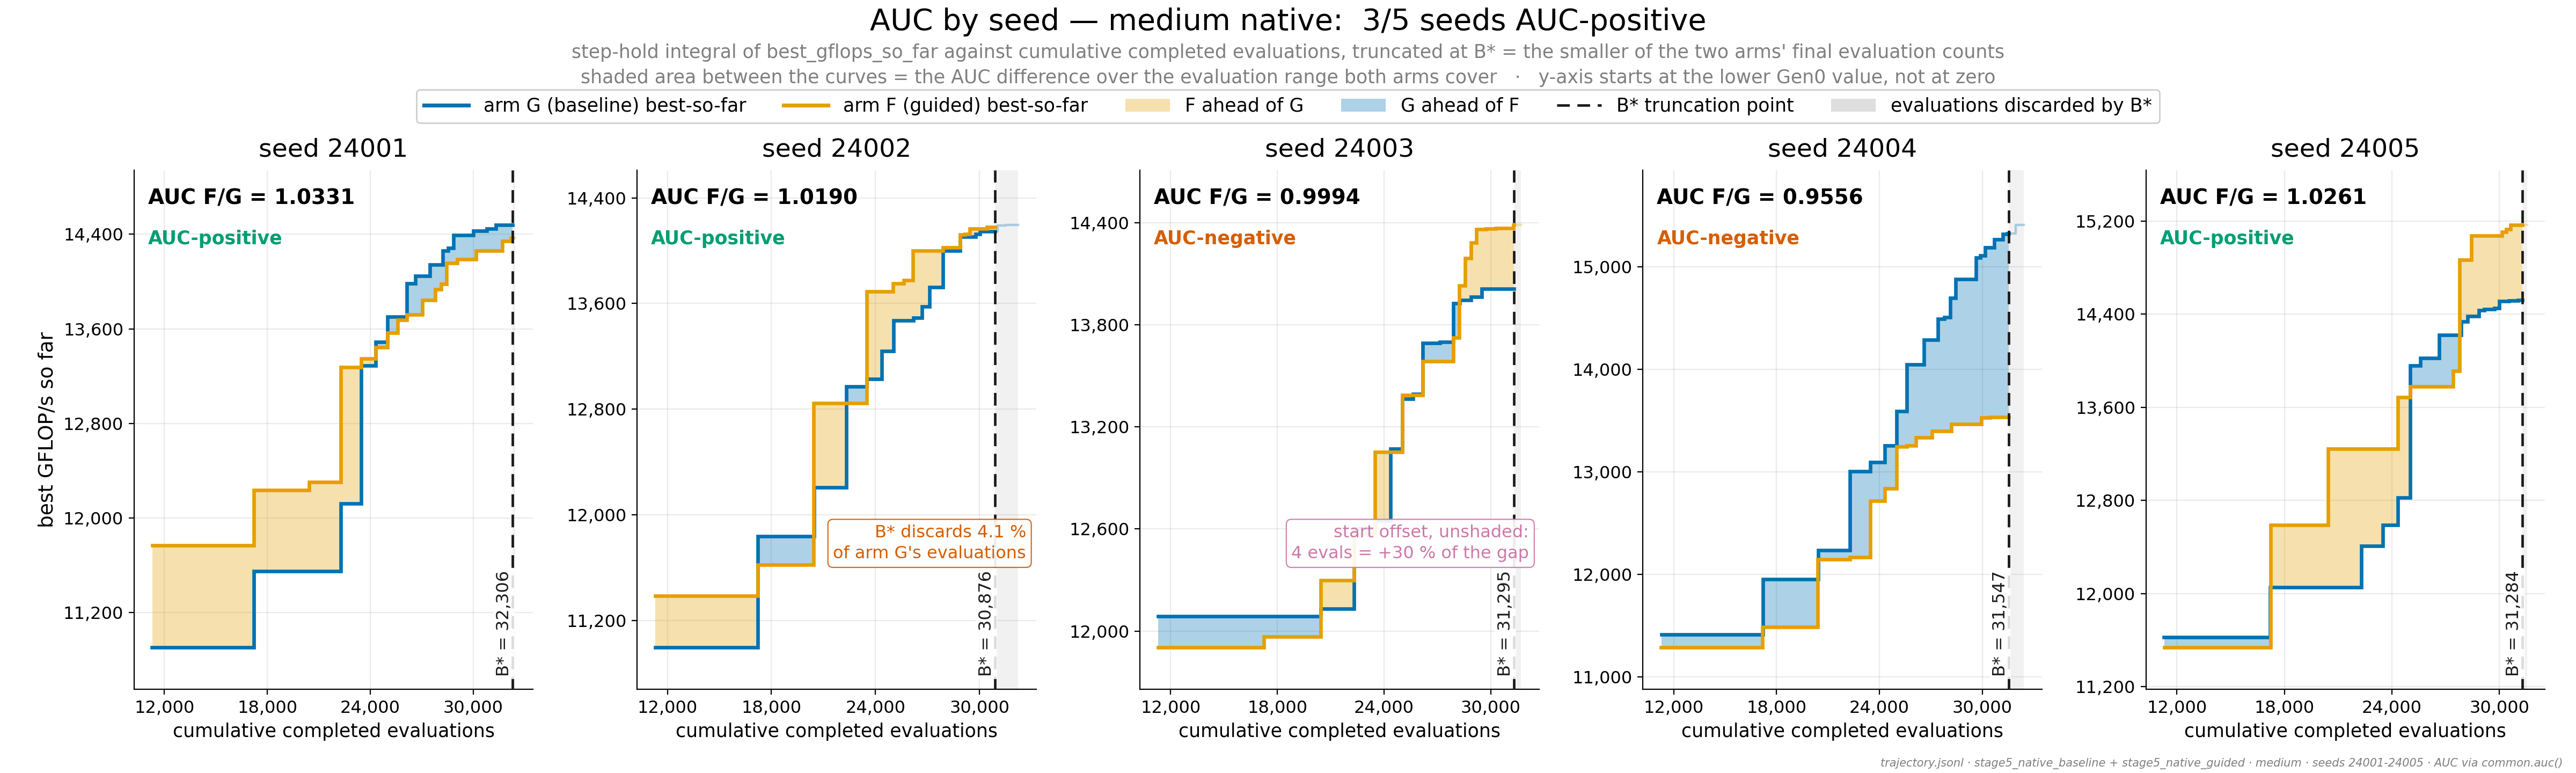

Write Python code to recreate this figure.
#!/usr/bin/env python3
"""APPENDIX -- AUC, medium native: both arms' best-so-far curves, per seed.

AUC is one of the three sub-criteria of the directional-consistency gate. It is
the step-hold integral of ``best_gflops_so_far`` against
``cumulative_complete_evals``, truncated at

    B* = min(final cumulative_complete_evals of arm G, of arm F)

and it is computed here by ``common.auc``, the same helper the analysis uses.

The main-deck evolution figures plot arm differences. These appendix panels do
the opposite on purpose: they show both absolute curves, because the question a
backup slide has to answer is what the search actually *did* -- how fast it
climbed, when it stalled, and how much of the run B* throws away.

Three things each panel carries that the deck does not currently state:

  * the signed area between the two curves. Orange where F is ahead, blue where
    G is ahead. That area is the AUC difference over the evaluation range both
    arms cover.
  * how much of one arm's run B* discards. On several seeds the truncation is
    not a rounding detail.
  * the start offset. ``common.auc`` starts each arm's integral at that arm's
    own first ``cumulative_complete_evals``, and the two arms do not finish
    Gen0 at the same evaluation count. The leftover one-sided sliver is
    therefore part of the metric but is *not* part of the shaded area, and on
    some seeds it is a large share of the total. Panels flag it when it is.

The y-axis starts at the lower of the two Gen0 values rather than at zero: the
run climbs tens of percent while the arms separate by a few percent, so a
zero-based axis would collapse both curves onto one line.

Run on the HOST:  python3 apx_auc_medium_native.py
"""
from __future__ import annotations

import bisect

import matplotlib.lines as mlines
import matplotlib.patches as mpatches
from matplotlib.ticker import FuncFormatter, MaxNLocator

import common as C

# --------------------------------------------------------------------------
# which block this figure is
# --------------------------------------------------------------------------
SHAPE = "medium"
LEVEL = "native"
BLOCK = f"{SHAPE} {LEVEL}"
OUT = "apx_auc_medium_native"
SRC_TAG = f"{C.ARM_DIR[(LEVEL, 'G')]} + {C.ARM_DIR[(LEVEL, 'F')]}"

FADE = 0.30            # alpha for everything past B*
FILL_ALPHA = 0.32      # signed area between the curves
DISCARD_MIN = 3.0      # annotate a discarded fraction at or above this %
OFFSET_MIN = 5.0       # annotate a start offset worth this % of the AUC gap

COMMA = FuncFormatter(lambda v, _pos: f"{v:,.0f}")


# --------------------------------------------------------------------------
# step-hold machinery -- deliberately the same semantics as common.auc
# --------------------------------------------------------------------------
def series(rows):
    """(xs, ys) for one arm: evaluation counts and best-so-far."""
    return ([r["cumulative_complete_evals"] for r in rows],
            [r["best_gflops_so_far"] for r in rows])


def hold(xs, ys, t):
    """Value in force at t under the step-hold rule common.auc integrates."""
    return ys[max(bisect.bisect_right(xs, t) - 1, 0)]


def common_grid(xg, xf, budget):
    """Every breakpoint of either arm inside the range both arms cover."""
    lo = max(xg[0], xf[0])
    pts = {lo, budget}
    pts.update(x for x in xg if lo <= x <= budget)
    pts.update(x for x in xf if lo <= x <= budget)
    return sorted(pts)


def seed_facts(seed):
    """Everything one panel needs, all computed from the artifacts."""
    rg = C.traj(LEVEL, "G", seed, SHAPE)
    rf = C.traj(LEVEL, "F", seed, SHAPE)
    xg, yg = series(rg)
    xf, yf = series(rf)

    budget = min(xg[-1], xf[-1])
    auc_g, auc_f = C.auc(rg, budget), C.auc(rf, budget)
    ratio = auc_f / auc_g
    delta = auc_f - auc_g

    grid = common_grid(xg, xf, budget)
    vg = [hold(xg, yg, t) for t in grid]
    vf = [hold(xf, yf, t) for t in grid]
    shaded = sum((grid[k + 1] - grid[k]) * (vf[k] - vg[k])
                 for k in range(len(grid) - 1))

    # the one-sided piece common.auc counts and the shaded area cannot show
    if xf[0] < xg[0]:
        offset_area = (xg[0] - xf[0]) * yf[0]
    elif xg[0] < xf[0]:
        offset_area = -(xf[0] - xg[0]) * yg[0]
    else:
        offset_area = 0.0

    # who gets truncated, and by how much
    discard = {"G": 1.0 - budget / xg[-1], "F": 1.0 - budget / xf[-1]}
    long_arm = "G" if xg[-1] > xf[-1] else ("F" if xf[-1] > xg[-1] else None)

    return {
        "seed": seed,
        "xg": xg, "yg": yg, "xf": xf, "yf": yf,
        "budget": budget, "auc_g": auc_g, "auc_f": auc_f,
        "ratio": ratio, "delta": delta, "positive": auc_f > auc_g,
        "grid": grid, "vg": vg, "vf": vf,
        "shaded": shaded, "offset_area": offset_area,
        "offset_evals": xf[0] - xg[0],
        "offset_share": 100.0 * offset_area / delta if delta else 0.0,
        "sign_flip": (shaded > 0) != (delta > 0) and shaded != 0 and delta != 0,
        "discard": discard, "long_arm": long_arm,
        "end_ev": max(xg[-1], xf[-1]),
    }


# --------------------------------------------------------------------------
# one panel
# --------------------------------------------------------------------------
def signed_runs(grid, vg, vf):
    """Maximal runs of intervals with a constant lead, as (sign, k0, k1)."""
    out = []
    for k in range(len(grid) - 1):
        s = (vf[k] > vg[k]) - (vf[k] < vg[k])
        if out and out[-1][0] == s:
            out[-1][2] = k
        else:
            out.append([s, k, k])
    return out


def draw_panel(ax, d):
    grid, vg, vf = d["grid"], d["vg"], d["vf"]
    budget, end_ev = d["budget"], d["end_ev"]

    # ---- signed area between the curves ----------------------------------
    for sign, k0, k1 in signed_runs(grid, vg, vf):
        if sign == 0:
            continue
        px, lo, hi = [], [], []
        for k in range(k0, k1 + 1):
            px += [grid[k], grid[k + 1]]
            lo += [vg[k], vg[k]]
            hi += [vf[k], vf[k]]
        ax.fill_between(px, lo, hi, lw=0, zorder=2,
                        facecolor=C.ARM_COLOR["F" if sign > 0 else "G"],
                        alpha=FILL_ALPHA)

    # ---- the discarded tail ----------------------------------------------
    if end_ev > budget:
        ax.axvspan(budget, end_ev, facecolor=C.C_GREY, alpha=0.10, lw=0,
                   zorder=1)

    # ---- curves: full run faded, the part AUC actually scores solid -------
    for arm, xs, ys in (("G", d["xg"], d["yg"]), ("F", d["xf"], d["yf"])):
        ax.plot(xs, ys, drawstyle="steps-post", color=C.ARM_COLOR[arm],
                lw=1.6, alpha=FADE, zorder=3)
        kept = [x for x in xs if x <= budget]
        if kept and kept[-1] < budget:
            kept.append(budget)
        ax.plot(kept, [hold(xs, ys, t) for t in kept], drawstyle="steps-post",
                color=C.ARM_COLOR[arm], lw=2.4, zorder=4,
                solid_joinstyle="miter")

    # ---- B* -------------------------------------------------------------
    ax.axvline(budget, color="#1A1A1A", ls=(0, (5, 3)), lw=1.7, zorder=5)

    # ---- axes -------------------------------------------------------------
    y_lo = min(d["yg"][0], d["yf"][0])
    y_hi = max(max(d["yg"]), max(d["yf"]))
    span = y_hi - y_lo
    ax.set_ylim(y_lo - 0.10 * span, y_hi + 0.13 * span)
    x_lo = min(d["xg"][0], d["xf"][0])
    x_span = end_ev - x_lo
    ax.set_xlim(x_lo - 0.05 * x_span, end_ev + 0.05 * x_span)
    ax.xaxis.set_major_locator(MaxNLocator(4, integer=True))
    ax.yaxis.set_major_locator(MaxNLocator(6))
    ax.xaxis.set_major_formatter(COMMA)
    ax.yaxis.set_major_formatter(COMMA)
    ax.tick_params(labelsize=11.5)
    ax.set_xlabel("cumulative completed evaluations", fontsize=12.5)
    ax.set_title(f"seed {d['seed']}", pad=9)

    # ---- the verdict for this seed ---------------------------------------
    ax.text(0.035, 0.965, f"AUC F/G = {d['ratio']:.4f}", transform=ax.transAxes,
            ha="left", va="top", fontsize=14, fontweight="bold", zorder=7)
    ax.text(0.035, 0.885,
            "AUC-positive" if d["positive"] else "AUC-negative",
            transform=ax.transAxes, ha="left", va="top", fontsize=12.5,
            fontweight="bold", zorder=7,
            color=C.CAT_COLOR["better" if d["positive"] else "worse"])

    # ---- B* label, in the empty low-right corner --------------------------
    ax.text(budget, 0.025, f"B* = {budget:,}",
            transform=ax.get_xaxis_transform(), rotation=90, ha="right",
            va="bottom", fontsize=11.5, zorder=7, color="#1A1A1A",
            bbox=dict(fc="white", ec="none", alpha=0.85, pad=1.6))

    # ---- the two caveats, stacked in the empty lower-right corner ---------
    notes = []
    arm = d["long_arm"]
    if arm is not None and 100.0 * d["discard"][arm] >= DISCARD_MIN:
        notes.append((f"B* discards {100 * d['discard'][arm]:.1f} %\n"
                      f"of arm {arm}'s evaluations", C.C_RED))
    if abs(d["offset_share"]) >= OFFSET_MIN:
        msg = (f"start offset, unshaded:\n"
               f"{abs(d['offset_evals'])} evals = "
               f"{d['offset_share']:+.0f} % of the gap")
        if d["sign_flip"]:
            msg += "\nand it sets the sign"
        notes.append((msg, C.C_PURPLE))

    note_y = 0.245
    for msg, colour in notes:
        ax.text(0.975, note_y, msg, transform=ax.transAxes, ha="right",
                va="bottom", fontsize=11.5, color=colour, zorder=7,
                linespacing=1.35,
                bbox=dict(fc="white", ec=colour, lw=0.8, alpha=0.92,
                          boxstyle="round,pad=0.3"))
        note_y += 0.048 * (msg.count("\n") + 1) + 0.048


# --------------------------------------------------------------------------
# layout audit -- measured, not eyeballed
# --------------------------------------------------------------------------
def _drawn_ticklabels(ax):
    """Only tick labels that actually render.

    ``get_xticklabels`` also hands back ticks the locator produced just outside
    the view interval; those are never drawn, and counting them would invent
    overflows and overlaps that are not in the PNG.
    """
    out = []
    for axis, lim in ((ax.xaxis, ax.get_xlim()), (ax.yaxis, ax.get_ylim())):
        lo, hi = min(lim), max(lim)
        for tick in axis.get_major_ticks():
            loc = tick.get_loc()
            if loc is None or not (lo <= loc <= hi):
                continue
            for lab in (tick.label1, tick.label2):
                if lab.get_visible() and lab.get_text().strip():
                    out.append(lab)
    return out


def _measured_artists(fig):
    """[(tag, artist)] for every visible text and legend, legends atomic."""
    items, inside_legend = [], set()
    legends = list(fig.legends) + [ax.get_legend() for ax in fig.axes]
    for i, lg in enumerate(l for l in legends if l is not None):
        inside_legend.update(id(t) for t in lg.get_texts())
        items.append((f"legend{i}", lg))

    seen = set()

    def add(tag, t):
        if t is None or id(t) in inside_legend or id(t) in seen:
            return
        if not t.get_visible() or not t.get_text().strip():
            return
        seen.add(id(t))
        items.append((tag, t))

    add("suptitle", getattr(fig, "_suptitle", None))
    for t in fig.texts:
        add("fig.text", t)
    for i, ax in enumerate(fig.axes):
        add(f"ax{i}.title", ax.title)
        add(f"ax{i}.xlabel", ax.xaxis.label)
        add(f"ax{i}.ylabel", ax.yaxis.label)
        for t in ax.texts:
            add(f"ax{i}.text", t)
        for t in _drawn_ticklabels(ax):
            add(f"ax{i}.tick[{t.get_text()}]", t)
    return items


def audit_layout(fig, tol=0.5):
    """Print `overflow artists: N, text-pair overlaps: N` and the offenders."""
    fig.canvas.draw()
    rend = fig.canvas.get_renderer()
    w, h = fig.canvas.get_width_height()

    boxes = []
    for tag, art in _measured_artists(fig):
        try:
            bb = art.get_window_extent(rend)
        except TypeError:
            bb = art.get_window_extent()
        boxes.append((tag, art, bb))

    overflow = [(tag, bb) for tag, _a, bb in boxes
                if bb.x0 < -tol or bb.y0 < -tol
                or bb.x1 > w + tol or bb.y1 > h + tol]

    overlaps = []
    for i in range(len(boxes)):
        for j in range(i + 1, len(boxes)):
            a, b = boxes[i][2], boxes[j][2]
            ox = min(a.x1, b.x1) - max(a.x0, b.x0)
            oy = min(a.y1, b.y1) - max(a.y0, b.y0)
            if ox > tol and oy > tol:
                overlaps.append((boxes[i][0], boxes[j][0], ox * oy))

    smallest_tick = min((t.get_fontsize() for ax in fig.axes
                         for t in _drawn_ticklabels(ax)),
                        default=float("nan"))

    print(f"  layout: canvas {w}x{h} px | overflow artists: {len(overflow)}, "
          f"text-pair overlaps: {len(overlaps)} | "
          f"artists measured: {len(boxes)} | "
          f"smallest tick label: {smallest_tick:.1f} pt")
    for tag, bb in overflow:
        print(f"    OVERFLOW {tag}: [{bb.x0:.1f},{bb.y0:.1f},"
              f"{bb.x1:.1f},{bb.y1:.1f}] vs canvas {w}x{h}")
    for a, b, area in overlaps:
        print(f"    OVERLAP  {a} <-> {b}  ({area:.0f} px^2)")
    return len(overflow), len(overlaps)


# --------------------------------------------------------------------------
def main():
    facts = [seed_facts(s) for s in C.SEEDS]
    n_pos = sum(1 for d in facts if d["positive"])

    fig, axes = C.new_fig(1, 5, figsize=(24.0, 7.2))
    fig.subplots_adjust(left=0.052, right=0.988, top=0.780, bottom=0.108,
                        wspace=0.260)
    for ax, d in zip(axes, facts):
        draw_panel(ax, d)
    axes[0].set_ylabel("best GFLOP/s so far", fontsize=13.5)

    fig.legend(handles=[
        mlines.Line2D([], [], color=C.ARM_COLOR["G"], lw=2.6,
                      label="arm G (baseline) best-so-far"),
        mlines.Line2D([], [], color=C.ARM_COLOR["F"], lw=2.6,
                      label="arm F (guided) best-so-far"),
        mpatches.Patch(facecolor=C.ARM_COLOR["F"], alpha=FILL_ALPHA,
                       label="F ahead of G"),
        mpatches.Patch(facecolor=C.ARM_COLOR["G"], alpha=FILL_ALPHA,
                       label="G ahead of F"),
        mlines.Line2D([], [], color="#1A1A1A", ls=(0, (5, 3)), lw=1.7,
                      label="B* truncation point"),
        mpatches.Patch(facecolor=C.C_GREY, alpha=0.25,
                       label="evaluations discarded by B*"),
    ], loc="upper center", bbox_to_anchor=(0.5, 0.884), ncol=6, fontsize=12.5,
        frameon=True, framealpha=0.95, borderaxespad=0.0, handlelength=2.4)

    fig.suptitle(
        f"AUC by seed — {BLOCK}:  {n_pos}/{len(C.SEEDS)} seeds AUC-positive",
        x=0.5, y=0.990, va="top", fontsize=20)
    fig.text(0.5, 0.944,
             "step-hold integral of best_gflops_so_far against cumulative "
             "completed evaluations, truncated at "
             "B* = the smaller of the two arms' final evaluation counts\n"
             "shaded area between the curves = the AUC difference over the "
             "evaluation range both arms cover   ·   "
             "y-axis starts at the lower Gen0 value, not at zero",
             ha="center", va="top", fontsize=12.5, color=C.C_GREY,
             linespacing=1.45)

    C.provenance(fig, f"trajectory.jsonl · {SRC_TAG} · {SHAPE} · "
                      f"seeds 24001-24005 · AUC via common.auc()")

    for d in facts:
        print(f"  seed {d['seed']}:  B* = {d['budget']:>6,}  "
              f"AUC G = {d['auc_g']:>14,.1f}  F = {d['auc_f']:>14,.1f}  "
              f"F/G = {d['ratio']:.6f}  "
              f"{'POSITIVE' if d['positive'] else 'negative'}  |  "
              f"discard G {100 * d['discard']['G']:5.2f} % / "
              f"F {100 * d['discard']['F']:5.2f} %  |  "
              f"shaded {d['shaded']:+,.1f}  "
              f"start offset {d['offset_evals']:+d} evals "
              f"({d['offset_area']:+,.1f}, {d['offset_share']:+.2f} % of gap)"
              f"{'  <-- offset flips the sign' if d['sign_flip'] else ''}")
    print(f"  {BLOCK}: AUC-positive {n_pos}/{len(C.SEEDS)}")
    audit_layout(fig)
    C.save(fig, OUT, tight=False)


if __name__ == "__main__":
    main()
